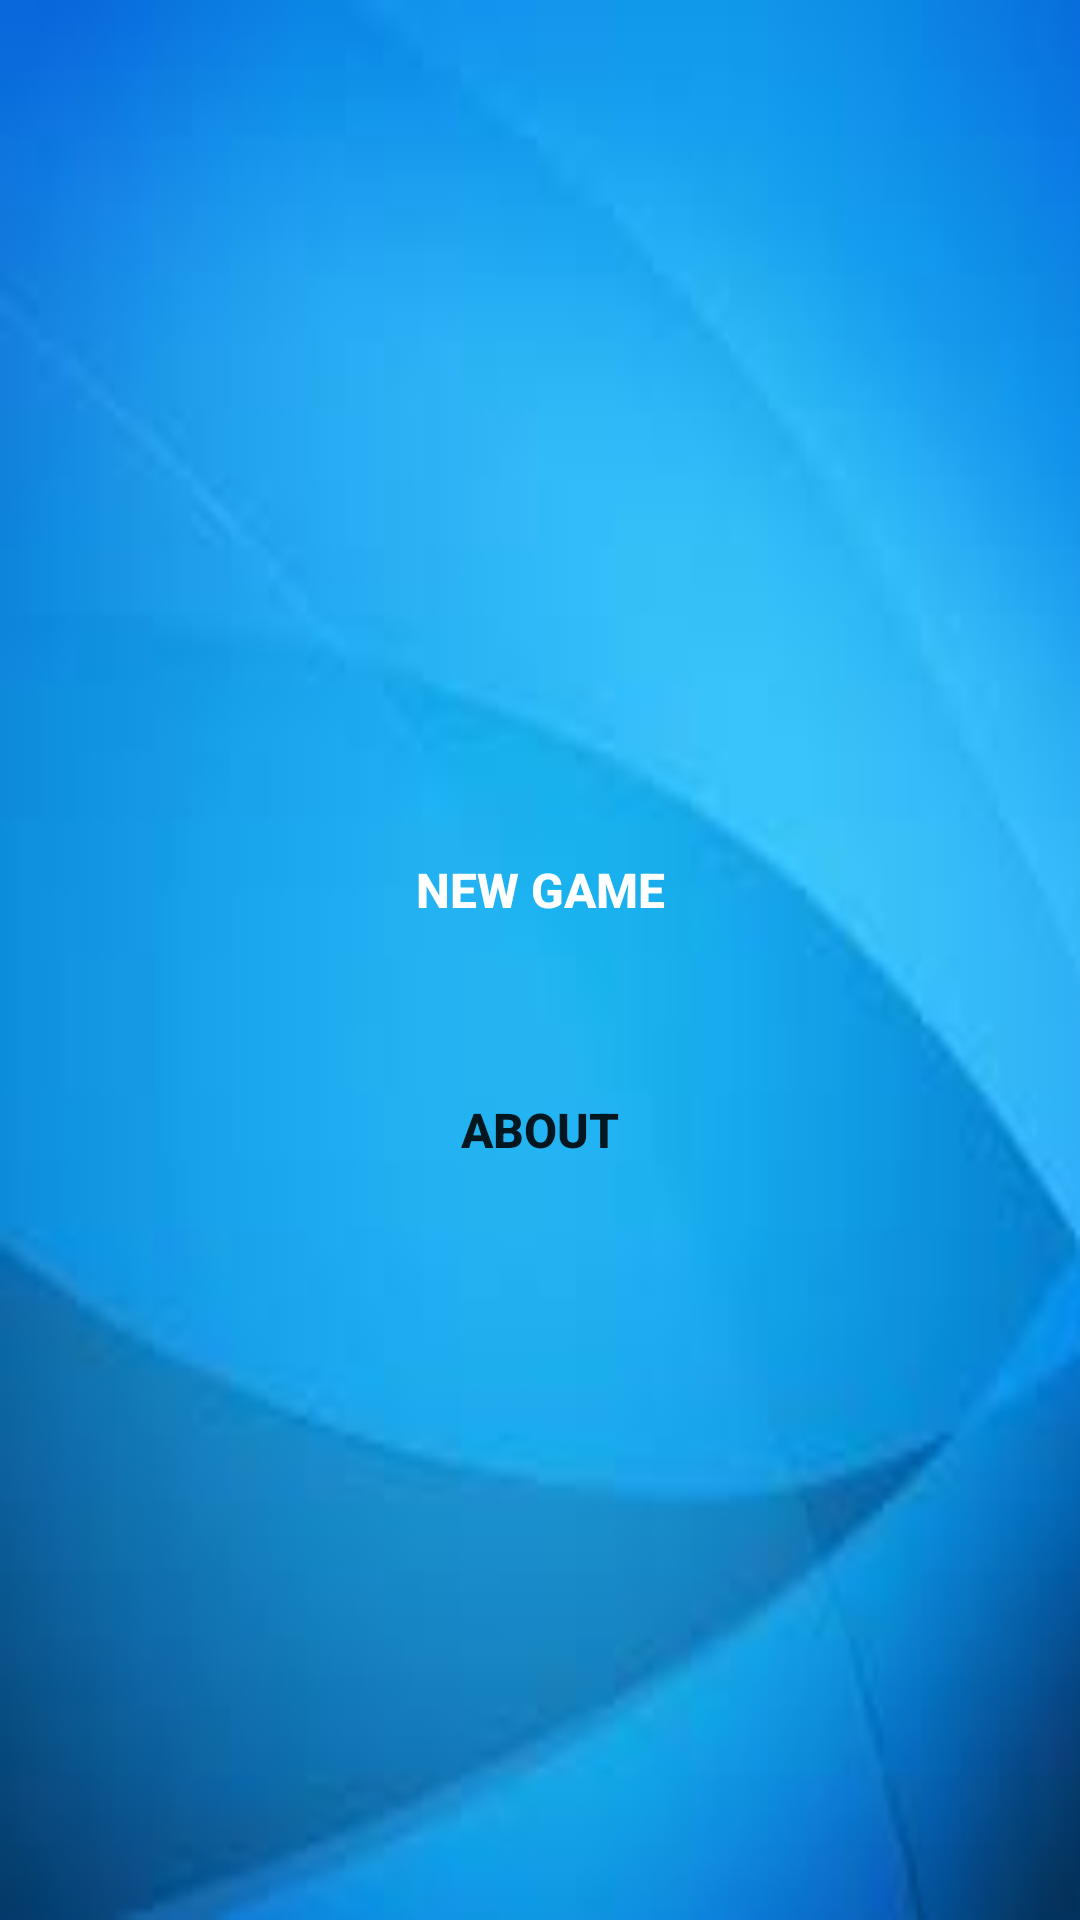

Produce the Android XML layout that renders to this screen, including the resource entries it uses.
<!-- AndroidManifest.xml: application theme Theme.Mobile_cw1 -->
<!-- res/layout/activity_main2.xml -->
<?xml version="1.0" encoding="utf-8"?>
<androidx.constraintlayout.widget.ConstraintLayout
    xmlns:android="http://schemas.android.com/apk/res/android"
    xmlns:tools="http://schemas.android.com/tools"
    xmlns:app="http://schemas.android.com/apk/res-auto"
    android:layout_width="match_parent"
    android:layout_height="match_parent"
    android:background="@drawable/wall2"
    tools:context=".MainActivity2">

    <Button
        android:id="@+id/newGamBtn"
        style="@style/Widget.AppCompat.Button.Colored"
        android:layout_width="185dp"
        android:layout_height="42dp"
        android:background="@drawable/buttonsedit"
        android:text="New Game"
        android:textSize="16sp"
        android:textStyle="bold"
        app:layout_constraintBottom_toBottomOf="parent"
        app:layout_constraintEnd_toEndOf="parent"
        app:layout_constraintStart_toStartOf="parent"
        app:layout_constraintTop_toTopOf="parent"
        app:layout_constraintVertical_bias="0.461"
        tools:ignore="TouchTargetSizeCheck" />

    <Button
        android:id="@+id/abtBtn"
        android:layout_width="185dp"
        android:layout_height="42dp"
        android:background="@drawable/buttonsedit"
        android:text="About"
        android:textSize="16sp"
        android:textStyle="bold"
        app:layout_constraintBottom_toBottomOf="parent"
        app:layout_constraintEnd_toEndOf="parent"
        app:layout_constraintStart_toStartOf="parent"
        app:layout_constraintTop_toTopOf="parent"
        app:layout_constraintVertical_bias="0.595"
        tools:ignore="TouchTargetSizeCheck" />
</androidx.constraintlayout.widget.ConstraintLayout>
<!-- resources referenced by this layout -->
<resources>
  <!-- drawable wall2: jpeg bitmap (drawable-v24, 2619 bytes) -->
  <style name="Theme.Mobile_cw1" parent="Theme.MaterialComponents.DayNight.NoActionBar">
          
          <item name="colorPrimary">@color/purple_500</item>
          <item name="colorPrimaryVariant">@color/purple_700</item>
          <item name="colorOnPrimary">@color/white</item>
          
          <item name="colorSecondary">@color/teal_200</item>
          <item name="colorSecondaryVariant">@color/teal_700</item>
          <item name="colorOnSecondary">@color/black</item>
          
          <item name="android:statusBarColor">?attr/colorPrimaryVariant</item>
          
      </style>
  <!-- not gathered from this repository: default colours our renderer supplied (Android Studio template values) -->
  <color name="purple_500">#FF6200EE</color>
  <color name="purple_700">#FF3700B3</color>
  <color name="teal_200">#FF03DAC5</color>
  <color name="teal_700">#FF018786</color>
  <color name="black">#FF000000</color>
  <color name="white">#FFFFFFFF</color>
</resources>
